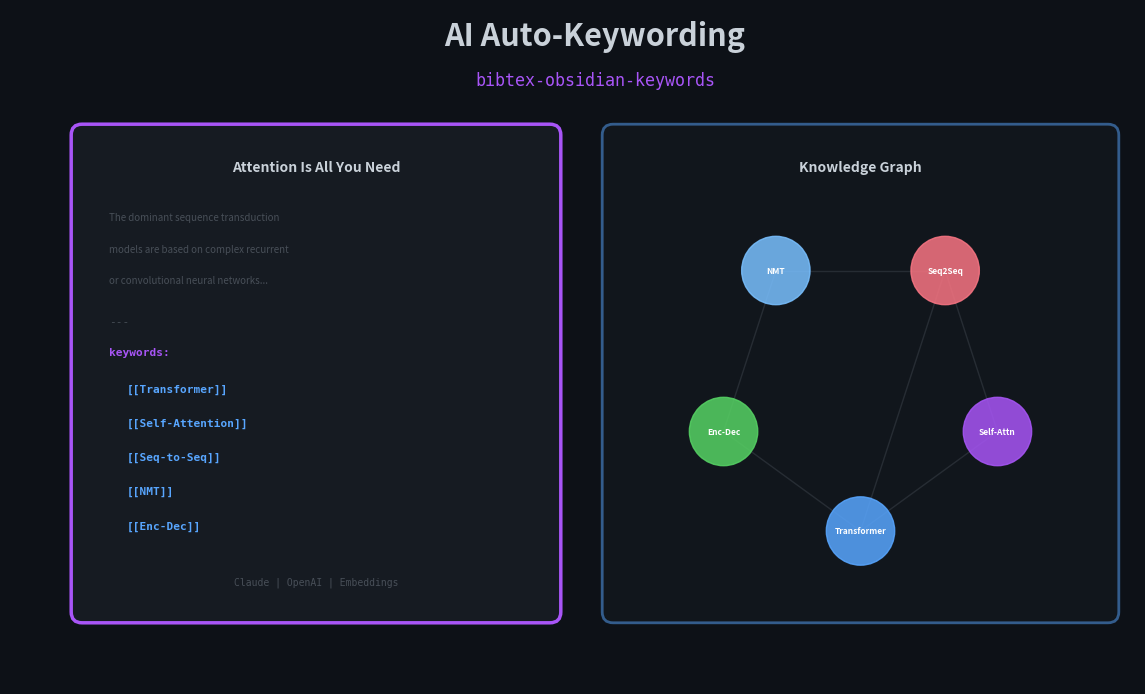

Source code (Python):
"""Create a lean animated GIF showing Obsidian AI auto-keywording."""

import os

import matplotlib

matplotlib.use("Agg")
import matplotlib.patches as mpatches
import matplotlib.pyplot as plt
import numpy as np
from matplotlib.animation import FuncAnimation, PillowWriter

# --- Config ---
FIG_W, FIG_H = 12, 6.75
DPI = 150
BG = "#0d1117"
TEXT = "#c9d1d9"
MUTED = "#484f58"
PURPLE = "#a855f7"
BLUE = "#58a6ff"
CARD_BG = "#161b22"

KEYWORDS = ["[[Transformer]]", "[[Self-Attention]]", "[[Seq-to-Seq]]", "[[NMT]]", "[[Enc-Dec]]"]
NODE_LABELS = ["Transformer", "Self-Attn", "Seq2Seq", "NMT", "Enc-Dec"]
NODE_COLORS = ["#58a6ff", "#a855f7", "#f97583", "#79c0ff", "#56d364"]
EDGES = [(0, 1), (0, 2), (0, 4), (1, 2), (2, 3), (3, 4)]


def draw_frame(fig, ax, n_keywords):
    """n_keywords: 0=note only, 1-5=keywords added, 6=final with backends."""
    ax.clear()
    ax.set_xlim(-0.5, 12)
    ax.set_ylim(-0.5, 7)
    ax.set_facecolor(BG)
    fig.set_facecolor(BG)
    ax.set_aspect("equal")
    ax.axis("off")

    # Title
    ax.text(6, 6.6, "AI Auto-Keywording", fontsize=22, fontweight="bold", color=TEXT, ha="center")
    ax.text(6, 6.15, "bibtex-obsidian-keywords", fontsize=12, color=PURPLE, ha="center", fontfamily="monospace")

    # --- Left: Obsidian note card ---
    note = mpatches.FancyBboxPatch(
        (0.3, 0.3),
        5.2,
        5.3,
        boxstyle="round,pad=0.12",
        facecolor=CARD_BG,
        edgecolor=PURPLE,
        linewidth=2.5,
        zorder=2,
    )
    ax.add_patch(note)

    # Paper title
    ax.text(2.9, 5.2, "Attention Is All You Need", fontsize=10, fontweight="bold", color=TEXT, ha="center", zorder=3)

    # Abstract preview (muted)
    abstract = [
        "The dominant sequence transduction",
        "models are based on complex recurrent",
        "or convolutional neural networks...",
    ]
    for j, line in enumerate(abstract):
        ax.text(0.6, 4.65 - j * 0.35, line, fontsize=7, color=MUTED, zorder=3)

    # Frontmatter section
    ax.text(0.6, 3.5, "---", fontsize=8, color=MUTED, fontfamily="monospace", zorder=3)
    ax.text(0.6, 3.15, "keywords:", fontsize=8, fontweight="bold", color=PURPLE, fontfamily="monospace", zorder=3)

    # Keywords appearing one by one
    kw_count = min(n_keywords, len(KEYWORDS))
    for k in range(kw_count):
        ax.text(
            0.8,
            2.75 - k * 0.38,
            KEYWORDS[k],
            fontsize=8,
            color=BLUE,
            fontfamily="monospace",
            fontweight="bold",
            zorder=3,
        )

    # AI backend indicator
    if n_keywords >= 1:
        ax.text(
            2.9,
            0.6,
            "Claude | OpenAI | Embeddings",
            fontsize=7,
            color=MUTED,
            ha="center",
            fontfamily="monospace",
            zorder=3,
        )

    # --- Right: Knowledge graph ---
    graph = mpatches.FancyBboxPatch(
        (6.2, 0.3),
        5.5,
        5.3,
        boxstyle="round,pad=0.12",
        facecolor=CARD_BG,
        edgecolor=BLUE,
        linewidth=2,
        alpha=0.5,
        zorder=2,
    )
    ax.add_patch(graph)
    ax.text(8.95, 5.2, "Knowledge Graph", fontsize=10, fontweight="bold", color=TEXT, ha="center", zorder=3)

    # Node positions (circular layout)
    angles = np.linspace(0, 2 * np.pi, len(NODE_LABELS), endpoint=False) - np.pi / 2
    cx, cy, r = 8.95, 2.8, 1.6
    positions = [(cx + r * np.cos(a), cy + r * np.sin(a)) for a in angles]

    # Draw edges first (only between existing nodes)
    for e0, e1 in EDGES:
        if e0 < kw_count and e1 < kw_count:
            x0, y0 = positions[e0]
            x1, y1 = positions[e1]
            ax.plot([x0, x1], [y0, y1], color=MUTED, lw=1, alpha=0.4, zorder=3)

    # Draw nodes
    for k in range(kw_count):
        x, y = positions[k]
        circle = plt.Circle((x, y), 0.38, color=NODE_COLORS[k], alpha=0.85, zorder=4)
        ax.add_patch(circle)
        ax.text(
            x, y, NODE_LABELS[k], fontsize=6, fontweight="bold", color="#ffffff", ha="center", va="center", zorder=5
        )


def main():
    fig, ax = plt.subplots(figsize=(FIG_W, FIG_H), dpi=DPI)
    plt.subplots_adjust(left=0, right=1, top=1, bottom=0)

    # ~35 frames at 5 FPS = 7 seconds
    states = [0] * 4  # show note
    for i in range(1, 6):
        states += [i] * 3  # each keyword: 0.6s
    states += [5] * 12  # hold final 2.4s

    def animate(i):
        draw_frame(fig, ax, states[i])

    anim = FuncAnimation(fig, animate, frames=len(states), interval=200)
    out = "./assets/obsidian-keywords.gif"
    os.makedirs(os.path.dirname(out), exist_ok=True)
    print(f"Generating {len(states)} frames...")
    anim.save(out, writer=PillowWriter(fps=5), dpi=DPI)
    size_kb = os.path.getsize(out) / 1024
    print(f"Saved to {out} ({size_kb:.0f} KB)")
    plt.close()


if __name__ == "__main__":
    main()
